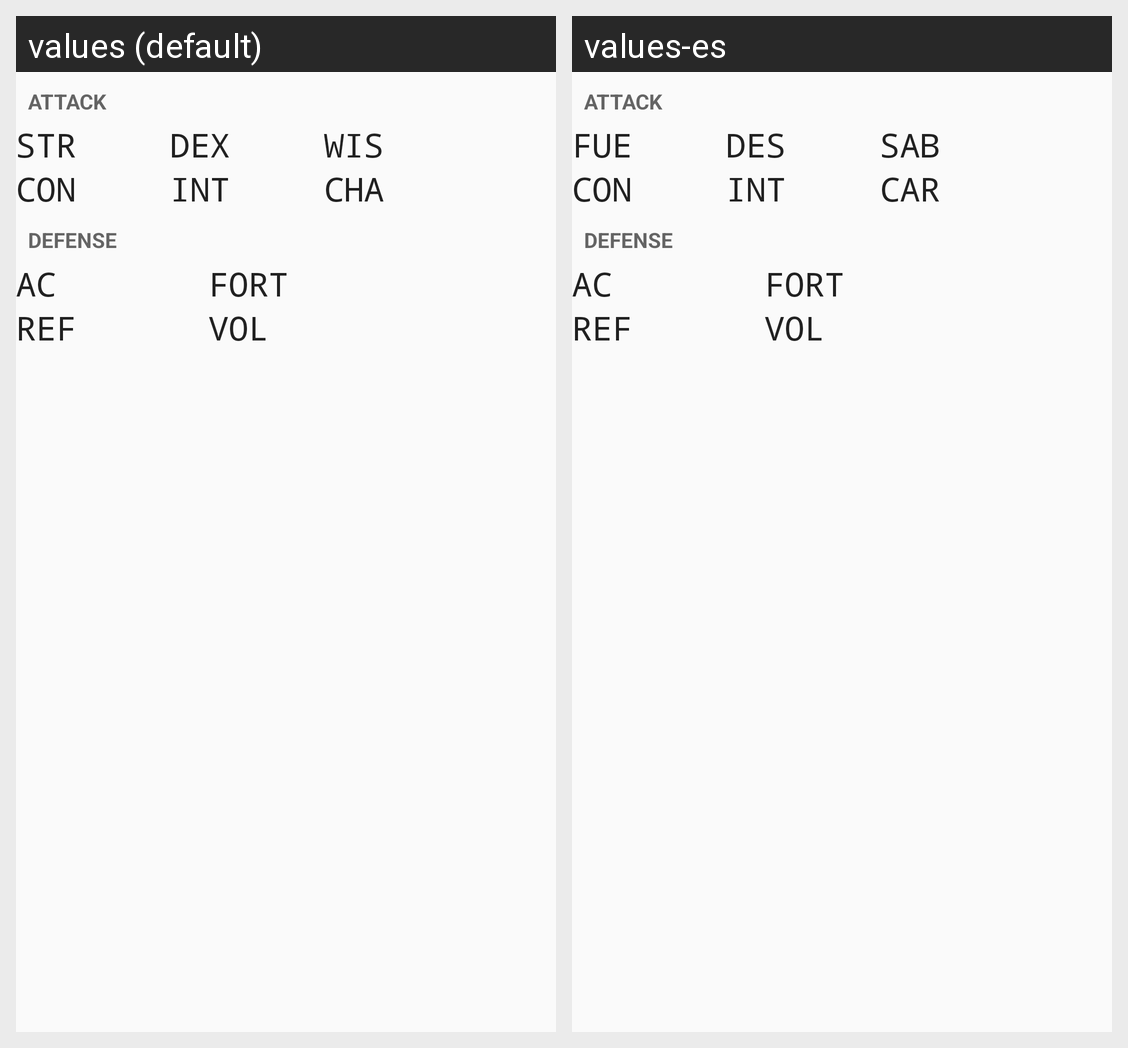

For this localized Android screen grid, give each drawn string resource with its value in every locale shown.
Android screen res/layout/fragment_player_display.xml rendered under 2 locales, left to right: values (default), values-es. Device: Nexus 5 (rendered at 1080×1920; each locale shown at half size, 540×960, under a caption strip naming it); theme AppTheme.
Strings drawn on this screen, with the default value and each locale's value (text and hints the layout hard-codes, and strings that could not be matched under every locale, appear in the picture but are not listed):

STR
  values: STR
  values-es: FUE

CON
  values: CON
  values-es: CON

DEX
  values: DEX
  values-es: DES

INT
  values: INT
  values-es: INT

WIS
  values: WIS
  values-es: SAB

CHA
  values: CHA
  values-es: CAR
